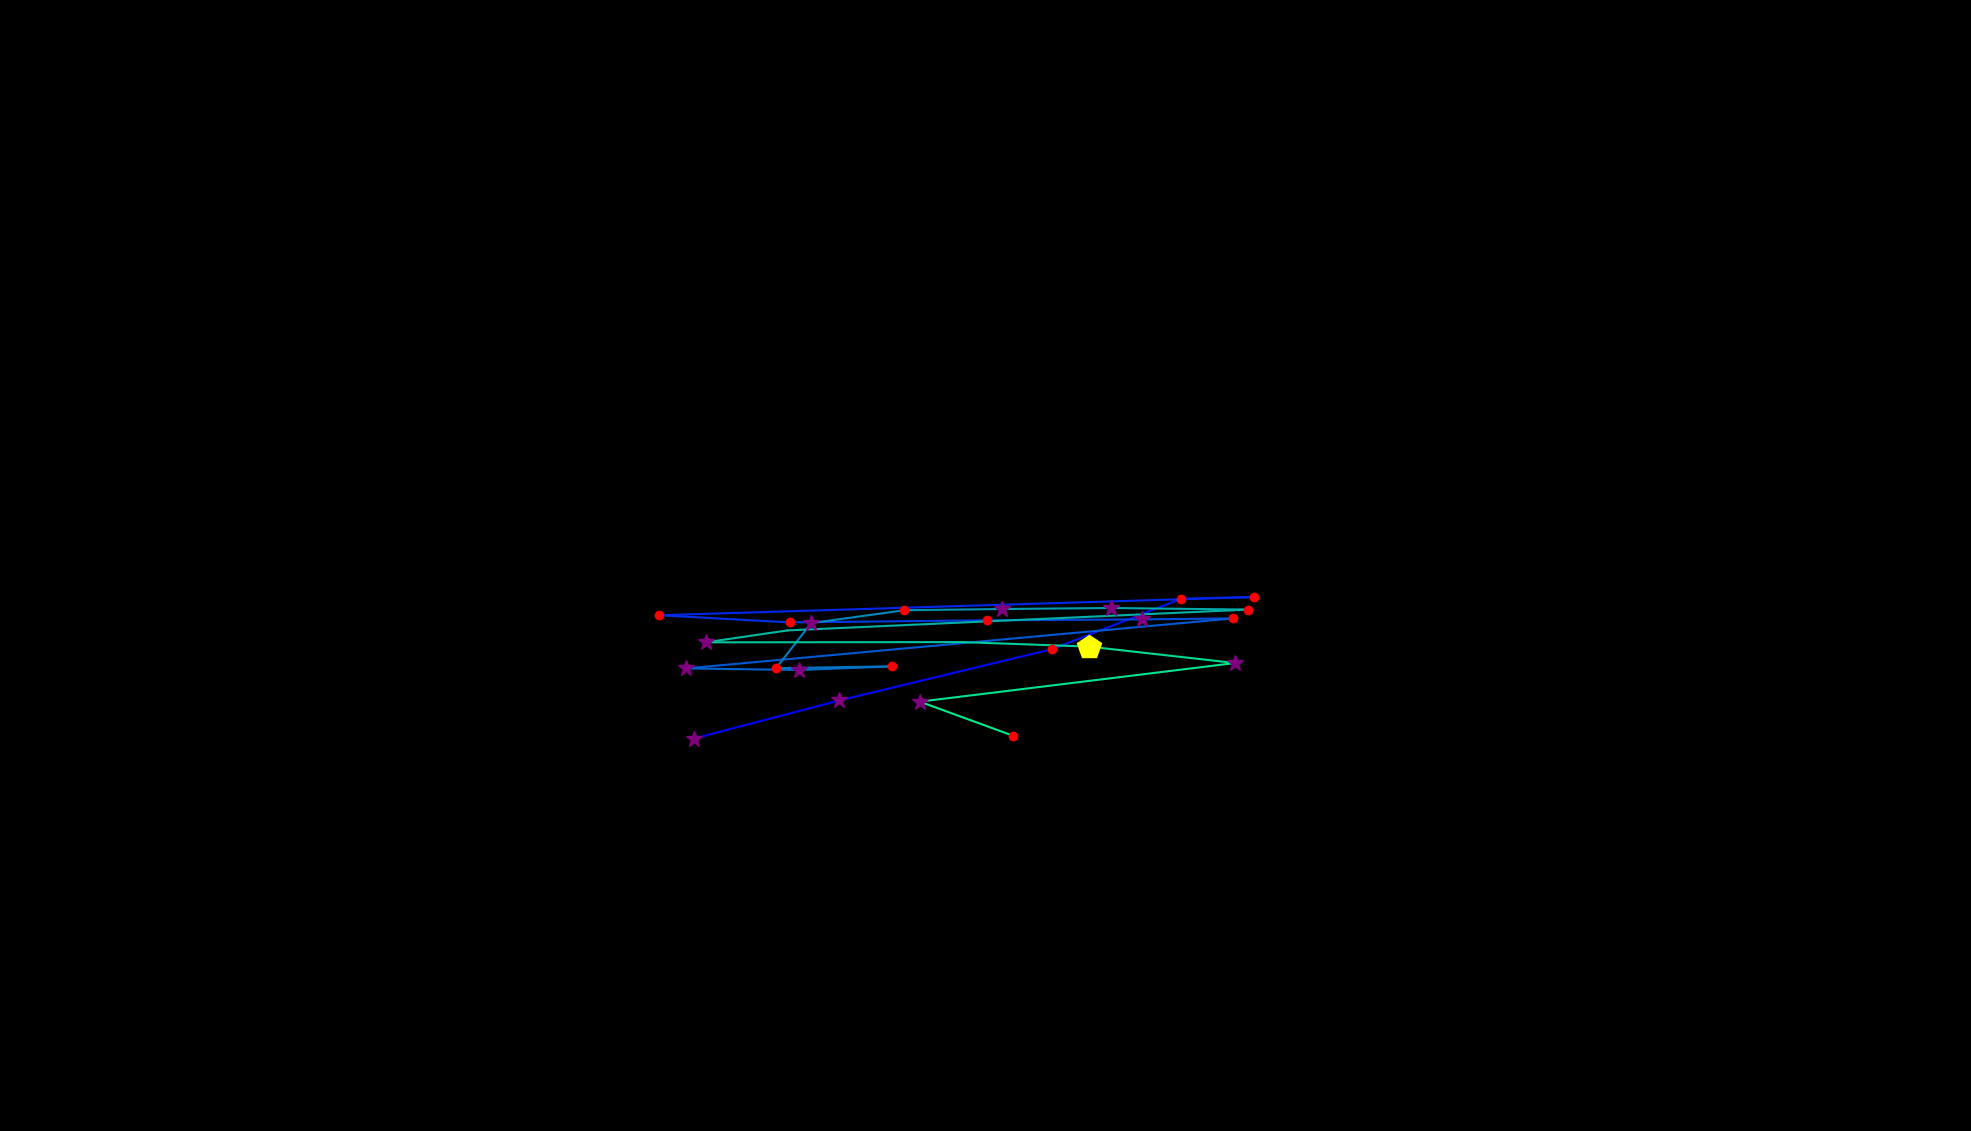

Values plotted in this chart, from the file beside it:
, fixation_id, timestamp, avg_gaze_x, avg_gaze_y, duration
0, 78.0, 25595, 901, 509.6, 253.1
1, 79.0, 25872, 1090, 559.2, 301.3
2, 80.0, 26390, 1366, 625.7, 241
3, 81.0, 26703, 1534, 691.3, 156.7
4, 82.0, 26884, 1628, 693.5, 156.7
5, 83.0, 27113, 856.3, 669.8, 144.6
6, 84.0, 27354, 1026, 660.5, 192.8
7, 85.0, 27667, 1282, 663.2, 168.7
8, 86.0, 27860, 1484, 664.4, 253.1
9, 87.0, 28137, 1602, 665.8, 132.6
10, 88.0, 28390, 891.4, 600.8, 277.2
11, 89.0, 28692, 1038, 598.7, 253.1
12, 90.0, 28981, 1159, 603.4, 241
13, 91.0, 29246, 1008, 601, 168.7
14, 92.0, 29535, 1053, 659.6, 301.3
15, 93.0, 29861, 1175, 676.3, 204.9
16, 94.0, 30089, 1302, 677.9, 313.3
17, 95.0, 30427, 1442, 679.2, 253.1
18, 96.0, 30704, 1621, 677.2, 144.6
19, 97.0, 30909, 1023, 650.1, 96.4
20, 98.0, 31041, 916.4, 634.6, 313.3
21, 99.0, 31415, 1250, 634.9, 96.4
22, 100.0, 31584, 1414, 629.1, 445.9
23, 101.0, 32066, 1604, 607.8, 313.3
24, 102.0, 32427, 1194, 557.6, 289.2
25, 103.0, 32849, 1315, 513.5, 180.8
